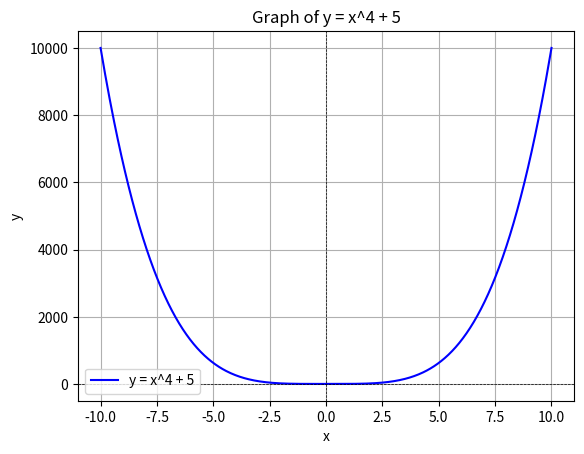
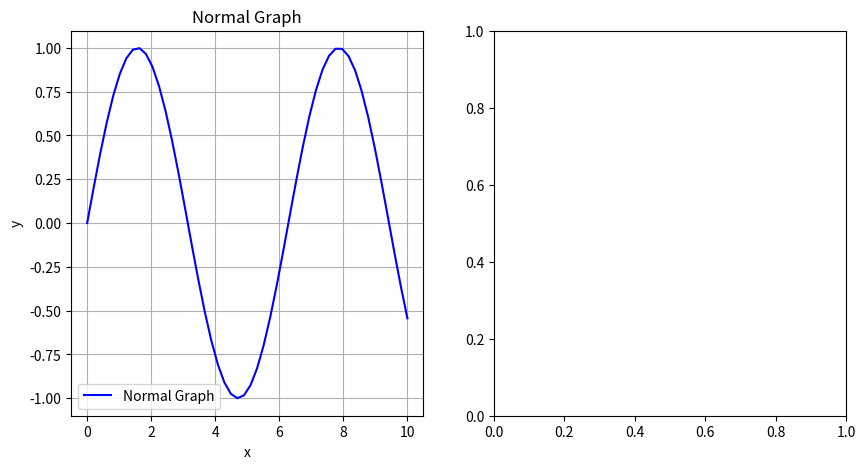

Python code for these plots, in order: (Note: this script raises an exception after producing the figures.)

import numpy as np
import matplotlib.pyplot as plt

# Define x and y
x = np.linspace(-10, 10, 500)
y = x**4 + 5

# Plot the graph
plt.plot(x, y, label='y = x^4 + 5', color='blue')
plt.title('Graph of y = x^4 + 5')
plt.xlabel('x')
plt.ylabel('y')
plt.axhline(0, color='black', linewidth=0.5, linestyle='--')
plt.axvline(0, color='black', linewidth=0.5, linestyle='--')
plt.grid()
plt.legend()
plt.show()



## 2

import numpy as np
import matplotlib.pyplot as plt

# Define data
x = np.linspace(0, 10, 50)
y = np.sin(x)

# Plot normal graph
plt.figure(figsize=(10, 5))
plt.subplot(1, 2, 1)
plt.plot(x, y, label='Normal Graph', color='blue')
plt.title('Normal Graph')
plt.xlabel('x')
plt.ylabel('y')
plt.legend()
plt.grid()

# Plot stem graph
plt.subplot(1, 2, 2)
plt.stem(x, y, linefmt='red', markerfmt='ro', basefmt='black', use_line_collection=True)
plt.title('Stem Graph')
plt.xlabel('x')
plt.ylabel('y')
plt.grid()

plt.tight_layout()
plt.show()


##3 

import matplotlib.pyplot as plt

# Data
continents = ['Africa', 'Asia', 'Europe', 'North America', 'Oceania', 'South America', 'Soviet Union']
areas = [11.7, 10.4, 1.9, 9.4, 3.3, 6.9, 7.9]

# Plot bar chart
plt.bar(continents, areas, color='skyblue')
plt.title('Areas of Continents (in million square miles)')
plt.xlabel('Continents')
plt.ylabel('Area (million square miles)')
plt.xticks(rotation=45)
plt.grid(axis='y', linestyle='--', linewidth=0.5)
plt.show()


##d 
import numpy as np
import matplotlib.pyplot as plt

# Define time and input signal
t = np.linspace(0, 2 * np.pi, 500)
input_signal = np.sin(t)
output_signal = np.abs(np.sin(t))

# Plot input and output signals
plt.plot(t, input_signal, label='Input Signal (sin(t))', color='blue')
plt.plot(t, output_signal, label='Output Signal (Full-Wave Rectified)', color='red', linestyle='--')
plt.title('Full-Wave Rectifier Input and Output')
plt.xlabel('Time')
plt.ylabel('Amplitude')
plt.legend()
plt.grid()
plt.show()


##e

import matplotlib.pyplot as plt

# Data
heights = ['135-140', '140-145', '145-150', '150-155']
students = [4, 12, 16, 8]

# Plot histogram
plt.bar(heights, students, color='purple', width=0.6)
plt.title('Histogram of Student Heights')
plt.xlabel('Height (cm)')
plt.ylabel('Number of Students')
plt.grid(axis='y', linestyle='--', linewidth=0.5)
plt.show()


## 6 a
from math import comb

n = 6
p = 0.25
k = 4

# Calculate P(X = 4)
P_X_4 = comb(n, k) * (p**k) * ((1-p)**(n-k))
print(f"Probability of exactly 4 successes: {P_X_4}")


## 2

# Calculate P(X >= 1)
P_X_0 = comb(n, 0) * (p**0) * ((1-p)**n)
P_X_ge_1 = 1 - P_X_0
print(f"Probability of at least one success: {P_X_ge_1}")

##3

from math import exp, factorial

lam = 3.4
k = 6

# Calculate P(X = 6)
P_X_6 = (lam**k * exp(-lam)) / factorial(k)
print(f"P(X = 6) for Poisson distribution: {P_X_6}")
